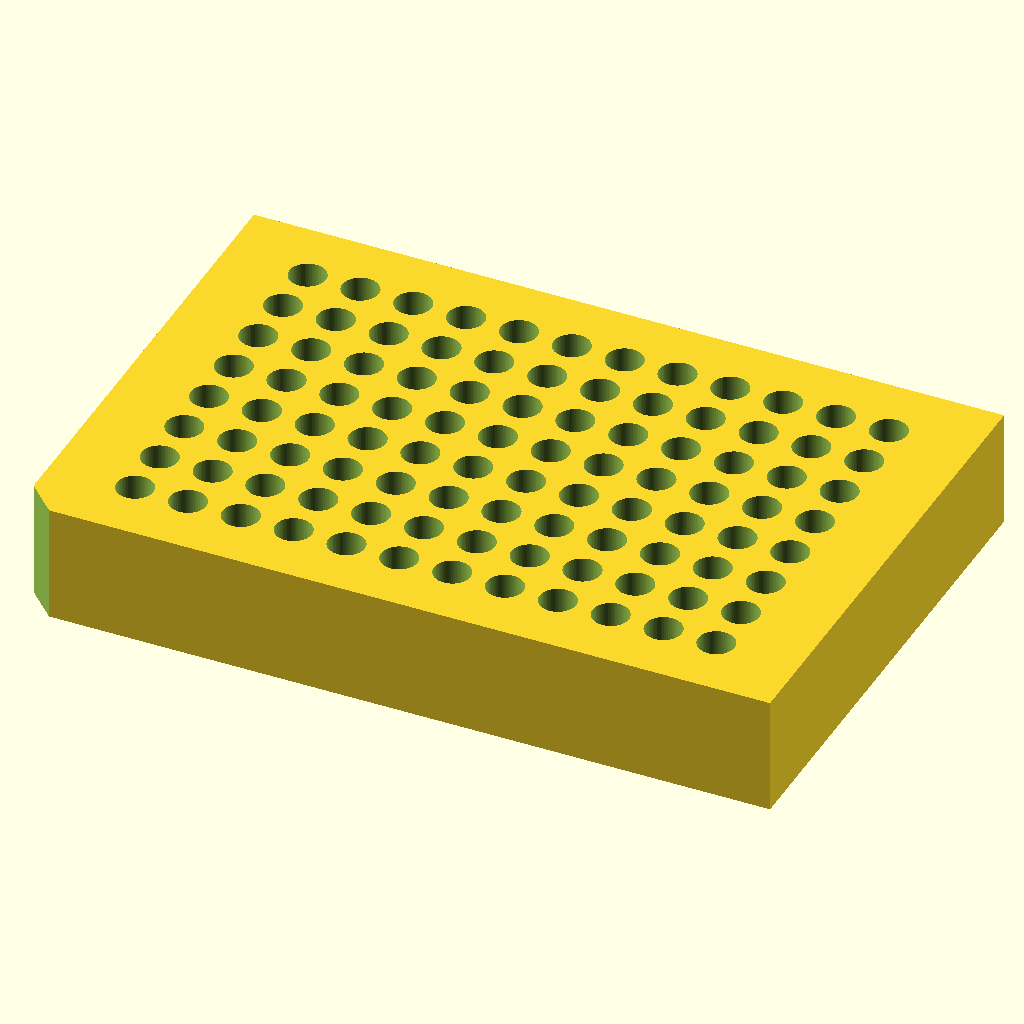
Cell 1 — every parameter at its default value.
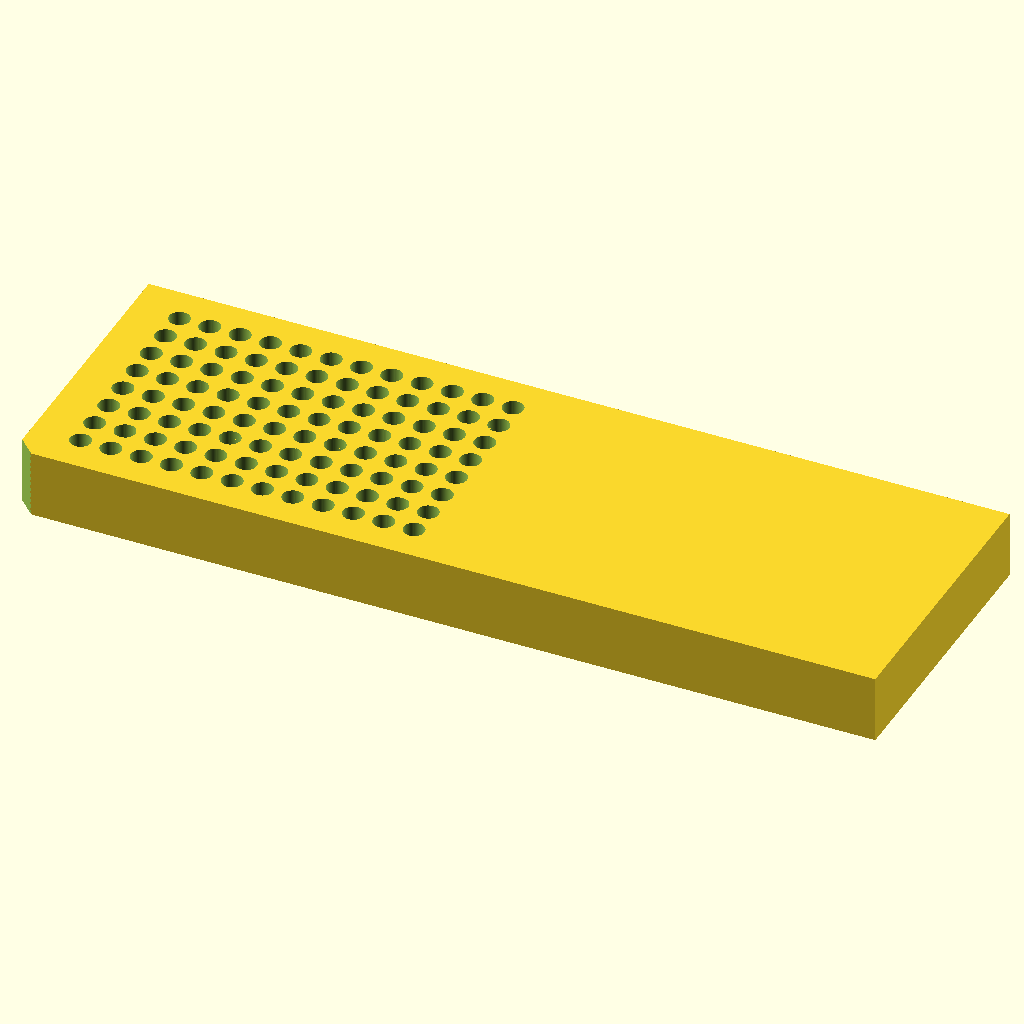
Cell 2: the same model with block_length = 255.52.
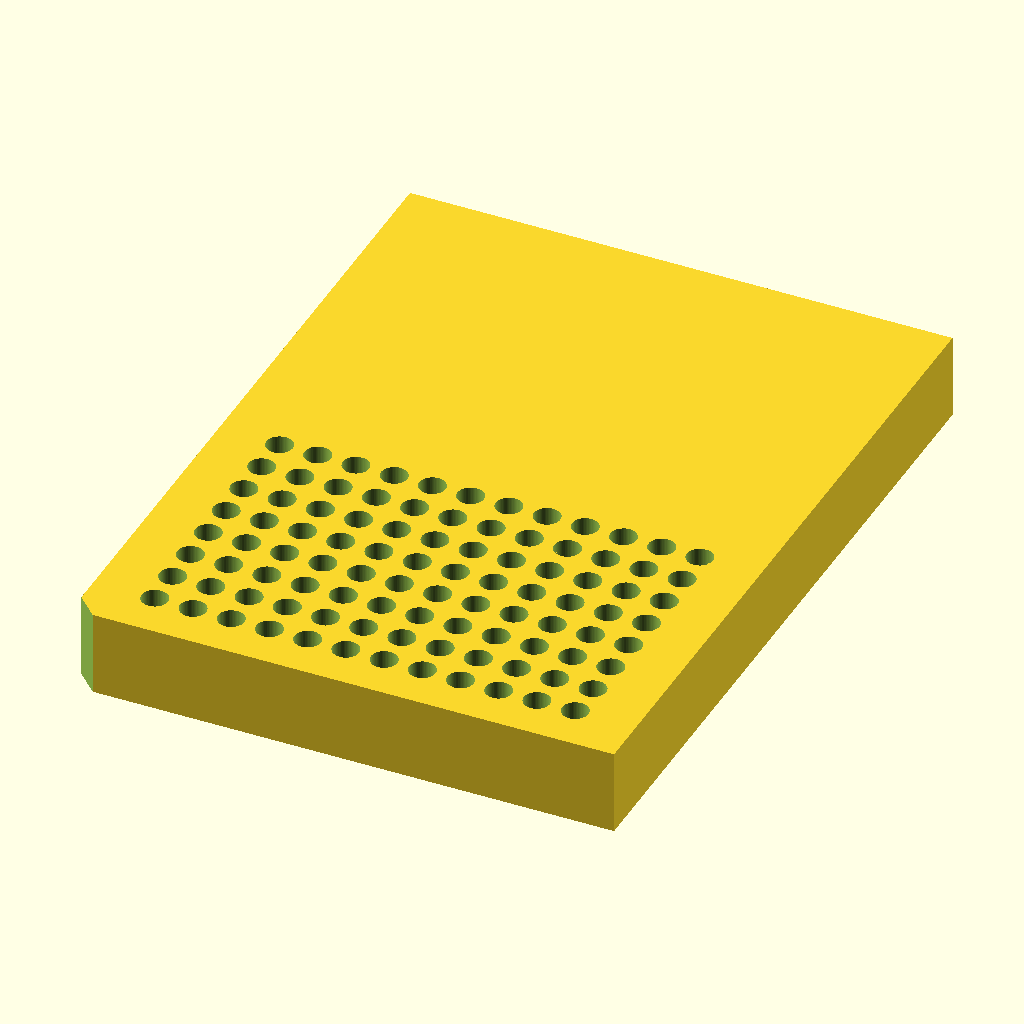
Cell 3: block_width = 170.96 (everything else at default).
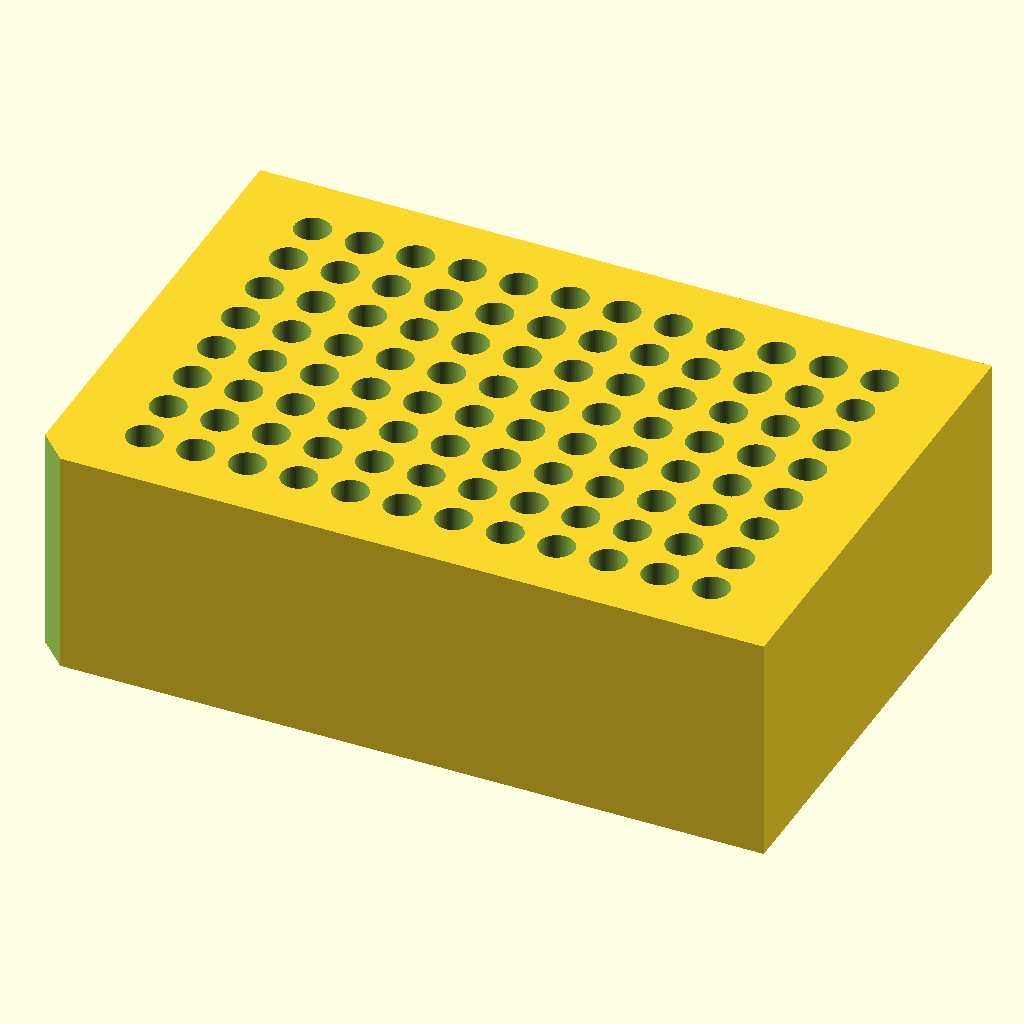
Cell 4: the same model with block_height = 40.
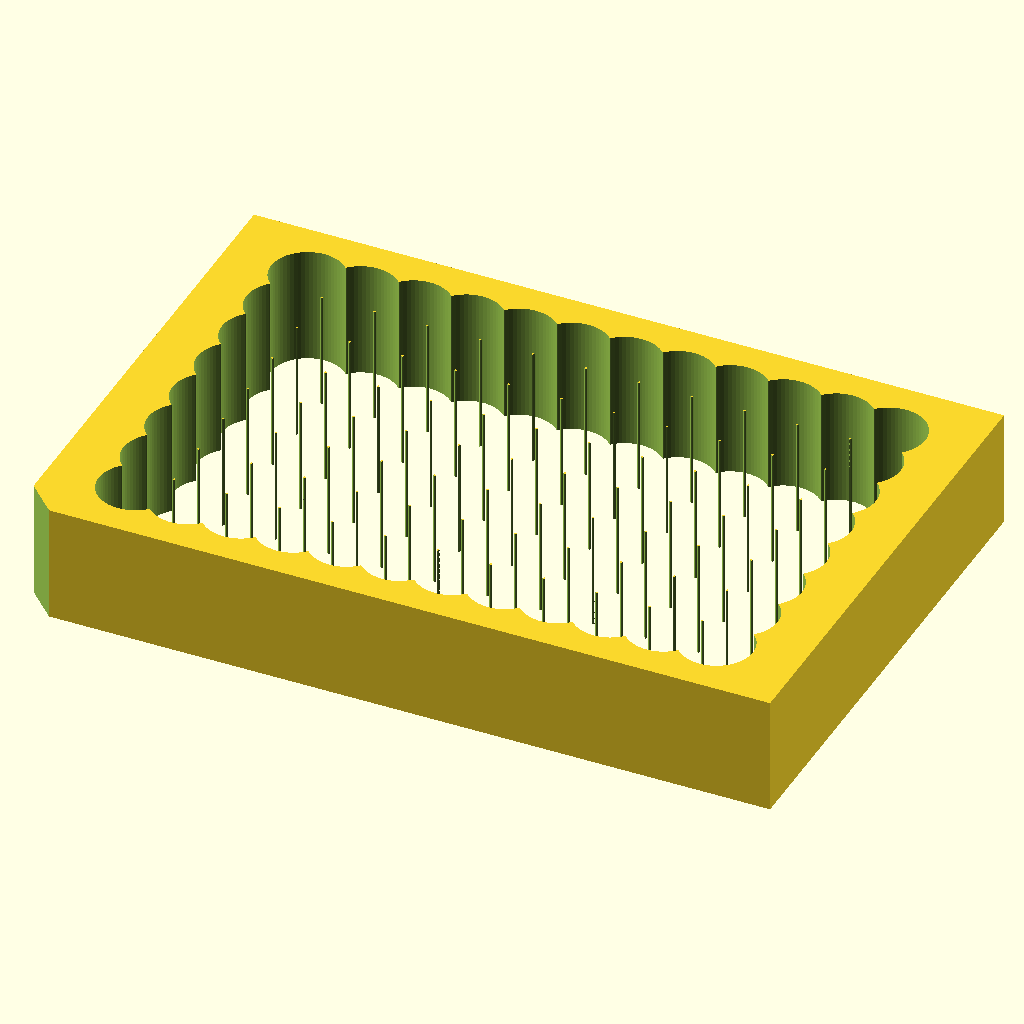
Cell 5: hole_diameter = 12.4 (everything else at default).
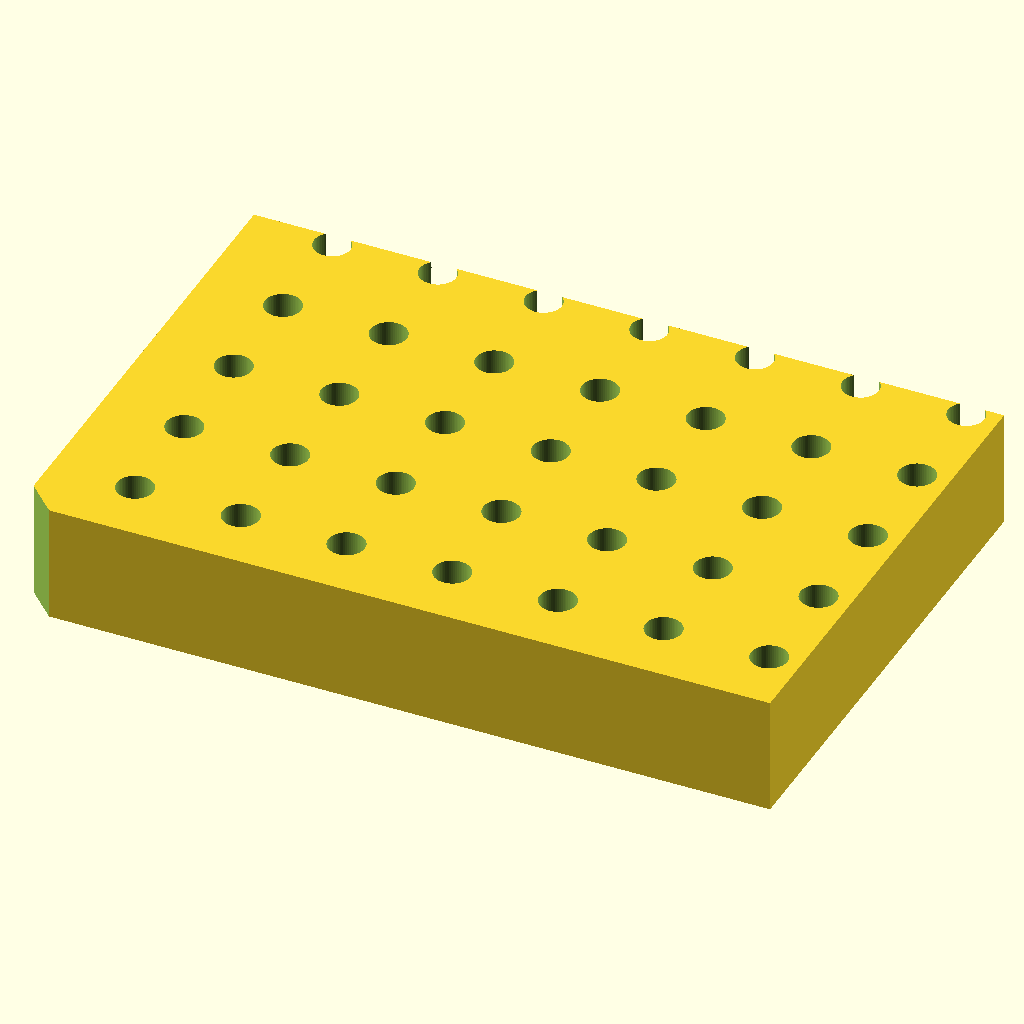
Cell 6: hole_spacing = 18 (everything else at default).
All cells are drawn from the same view direction (rotation 55°, 0°, 25°, orthographic, colour scheme Cornfield), but the view is re-fitted for each cell, so position and scale can differ between cells as well as the parameter.
The OpenSCAD source (bench/results/box-gemma-h0/code/tiiny_google_gemma-4-26B-A4B-it/pcr_tube_rack_sbs_s2_a1.scad):
// PCR Tube Rack (96 Wells)
// Designed for 0.2 mL tubes in ANSI/SLAS footprint
// Corrected to ensure grid is centered on the block as per specification

// --- Dimensions ---
block_length = 127.76;    // X dimension
block_width = 85.48;      // Y dimension
block_height = 20.00;     // Z dimension

hole_diameter = 6.2;       // Diameter of the PCR tube holes
hole_spacing = 9.0;        // Center-to-center distance between holes

rows = 8;                 // Number of rows (A-H)
cols = 12;                // Number of columns (1-12)

// Specification: The centre of the first hole (A1) is 14.38 mm from the left edge 
// and 11.24 mm from the back edge.
// To ensure the grid is centered on the block, we calculate the grid's 
// bounding box and offset the entire grid so its center matches the block's center.
offset_x_spec = 14.38;    // Specified distance from left edge to first hole center
offset_y_spec = 11.24;    // Specified distance from back edge to first hole center

// Chamfer settings
chamfer_size = 5.0;       // Leg length of the 45-degree chamfer

// --- Constants ---
$fn = 64;

// --- Implementation ---

module rack() {
    // Calculate the center of the hole grid based on the first hole's position
    // relative to the block's corner.
    // Grid width = (cols - 1) * spacing
    // Grid height = (rows - 1) * spacing
    grid_width = (cols - 1) * hole_spacing;
    grid_height = (rows - 1) * hole_spacing;
    
    // The center of the grid relative to the (0,0) corner:
    // Center_X = offset_x_spec + (grid_width / 2)
    // Center_Y = offset_y_spec + (grid_height / 2)
    // However, the prompt states: "so the grid is centred on the block."
    // This implies the specified offsets are the mechanism to achieve centering.
    // Let's verify: 
    // Block center X = 127.76 / 2 = 63.88. 
    // Grid center X = 14.38 + (11 * 9 / 2) = 14.38 + 49.5 = 63.88. (Matches!)
    // Block center Y = 85.48 / 2 = 42.74.
    // Grid center Y = 11.24 + (7 * 9 / 2) = 11.24 + 31.5 = 42.74. (Matches!)
    
    difference() {
        // Main Block
        cube([block_length, block_width, block_height]);

        // 1. The 96 Vertical Through-Holes
        for (c = [0 : cols - 1]) {
            for (r = [0 : rows - 1]) {
                // X increases from left to right
                // Y increases from back to front
                // To match "11.24 from back edge", the first hole is at Y = 11.24
                pos_x = offset_x_spec + (c * hole_spacing);
                pos_y = offset_y_spec + (r * hole_spacing);
                
                translate([pos_x, pos_y, -0.01]) 
                    cylinder(d = hole_diameter, h = block_height + 0.02);
            }
        }

        // 2. Orientation Chamfer at A1 corner
        // A1 is the first hole. The corner is (0,0).
        // The chamfer is on the vertical edge at the A1 corner.
        // The prompt says "Cut a 45-degree chamfer... off the vertical edge at the A1 corner".
        // This implies the corner of the block itself.
        // We use a polygon to cut the corner of the block.
        // To ensure it's a 45-degree chamfer with 5mm legs:
        translate([-0.01, -0.01, -0.01])
        linear_extrude(height = block_height + 0.02)
        polygon(points=[
            [0, 0],
            [chamfer_size, 0],
            [0, chamfer_size]
        ]);
    }
}

// Render the part
// Centered on XY as requested. 
// The block is [127.76, 85.48]. 
// To center it, we translate by [-length/2, -width/2].
translate([-block_length/2, -block_width/2, 0])
    rack();
Customizer parameters (derived from the source; name, type, default, range or options):
block_length: number, default 127.76
block_width: number, default 85.48
block_height: number, default 20
hole_diameter: number, default 6.2
hole_spacing: number, default 9
rows: number, default 8
cols: number, default 12
offset_x_spec: number, default 14.38
offset_y_spec: number, default 11.24
chamfer_size: number, default 5
